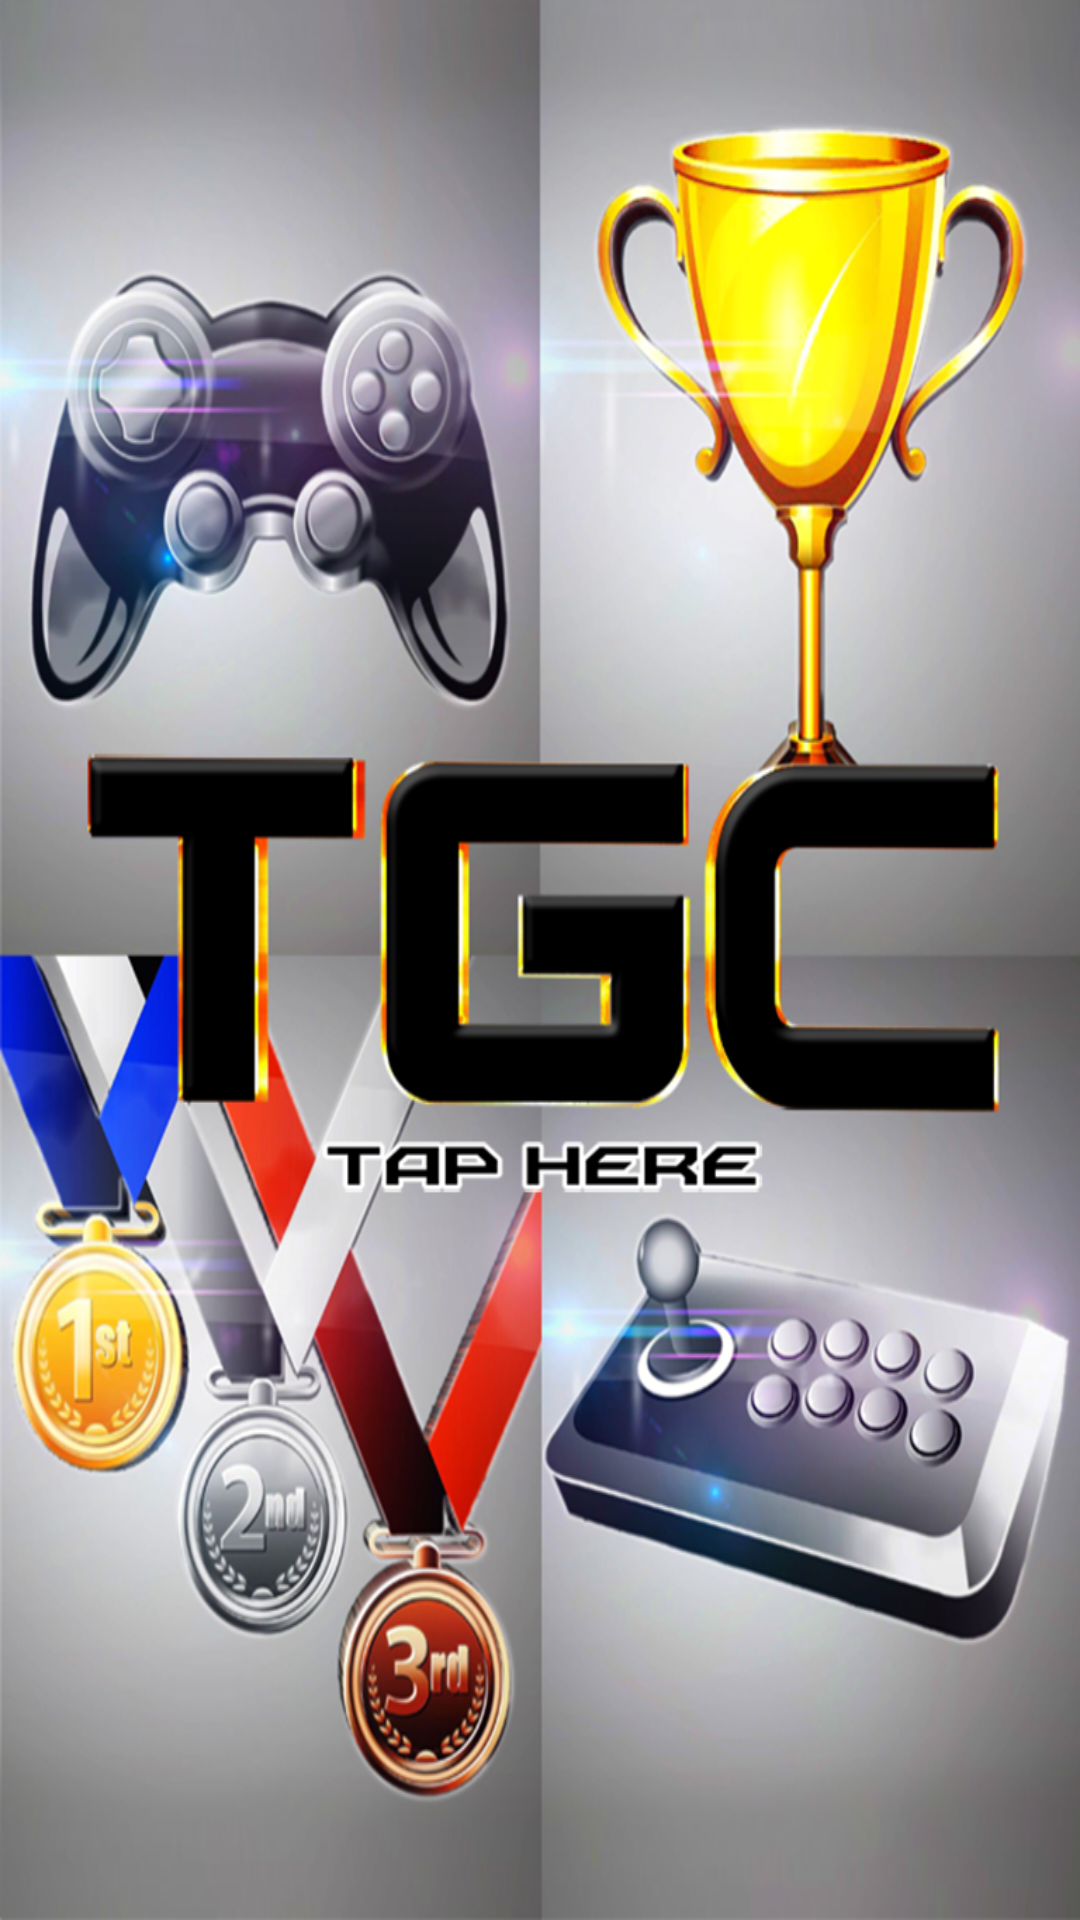

Write the Android layout XML for this screen, with the resource values it uses.
<!-- AndroidManifest.xml: application theme AppTheme -->
<!-- res/layout/activity_home.xml -->
<LinearLayout xmlns:android="http://schemas.android.com/apk/res/android"
    xmlns:tools="http://schemas.android.com/tools"
    android:layout_width="match_parent"
    android:layout_height="match_parent"
    android:orientation="vertical"
	android:background="@drawable/bgback"
    tools:context=".HomeActivity" >


    	

			<ImageView
				android:layout_marginTop="40dp"
			    android:id="@+id/ivButtonhome"
			    android:layout_width="match_parent"
			    android:layout_height="match_parent"
				android:scaleType="fitXY"
			    android:layout_gravity="center_horizontal"
			    android:adjustViewBounds="true"
				android:src="@drawable/bgfront"
			     />


</LinearLayout>
<!-- resources referenced by this layout -->
<resources>
  <!-- drawable bgback: png bitmap (drawable-mdpi, 534311 bytes) -->
  <!-- drawable bgfront: png bitmap (drawable-mdpi, 11131 bytes) -->
  <style name="AppTheme" parent="AppBaseTheme">
          
      </style>
  <style name="AppBaseTheme" parent="android:Theme.Light">
          
      </style>
</resources>
